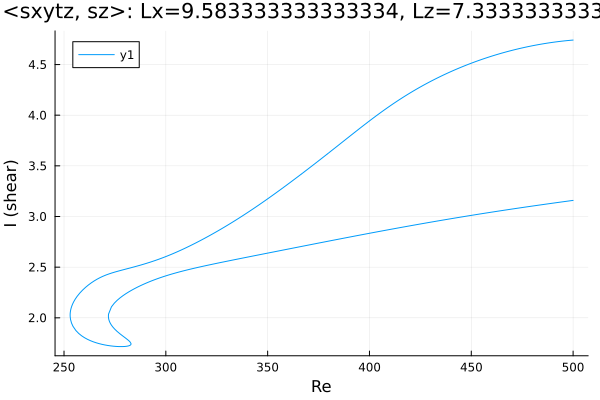

The table this chart was drawn from, first rows:
Re, shear
500.0, 4.742
498.6, 4.739
497.2, 4.737
495.8, 4.734
494.4, 4.73
492.9, 4.727
491.5, 4.723
490.1, 4.72
488.7, 4.716
487.3, 4.711
485.9, 4.707
484.5, 4.702
483, 4.697
481.6, 4.692
480.2, 4.686
478.8, 4.681
477.4, 4.675
476, 4.669
474.6, 4.662
473.1, 4.656
471.7, 4.649
470.3, 4.642
468.9, 4.634
467.5, 4.627
466.1, 4.619
464.7, 4.611
463.2, 4.603
461.8, 4.594
460.4, 4.585
459, 4.576
457.6, 4.567
456.2, 4.558
454.8, 4.548
453.3, 4.538
451.9, 4.528
450.5, 4.517
449.1, 4.506
447.7, 4.495
446.3, 4.484
444.9, 4.472
443.4, 4.461
442, 4.448
440.6, 4.436
439.2, 4.423
437.8, 4.41
436.4, 4.397
435, 4.383
433.6, 4.37
432.1, 4.355
430.7, 4.341
429.3, 4.326
427.9, 4.311
426.5, 4.295
425.8, 4.288
424.4, 4.272
423, 4.256
421.6, 4.239
420.2, 4.222
418.7, 4.205
417.3, 4.187
... 459 more rows
